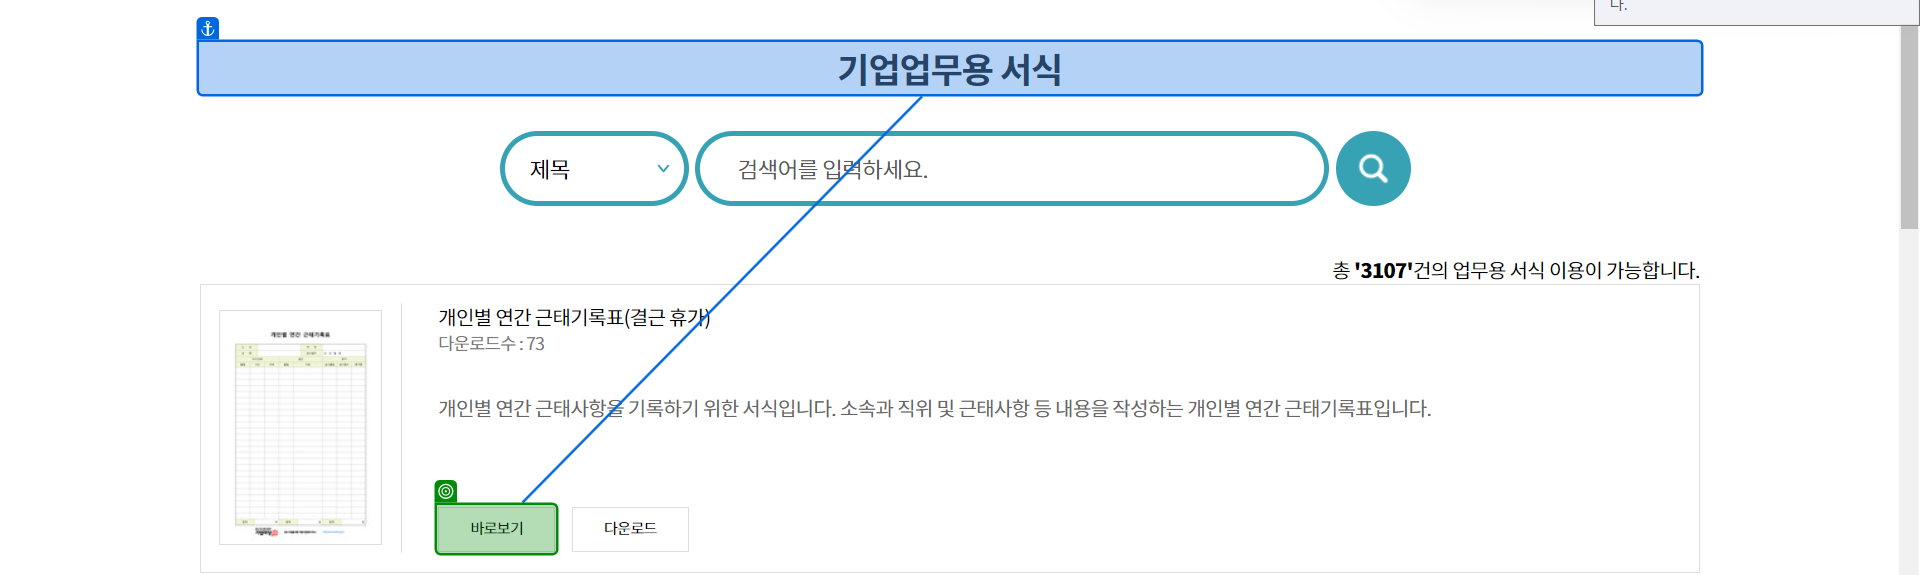
Task: js분석해서a태그url추출
Workflow: 괄호로substring - 복사 (2)

Step 1: get-attribute of the link '바로보기' in window '기업마당>활용정보>기업업무용 서식' (chrome.exe)
